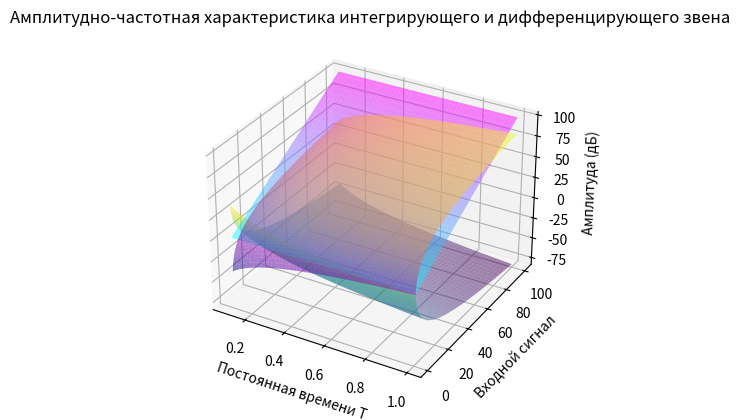

Recreate this plot in Python.
import numpy as np
import matplotlib.pyplot as plt
from mpl_toolkits.mplot3d import Axes3D

# Задание диапазона значений постоянной времени T
T_values = np.linspace(0.1, 1, 100)

# Задание диапазона входного сигнала
input_signal = np.power(np.linspace(1, 10, 100), 2)  # Используем np.power для нелинейного нарастания

# Создание сетки значений T и входного сигнала
T_grid, input_signal_grid = np.meshgrid(T_values, input_signal)

# Расчет амплитуды для каждой комбинации T и входного сигнала
amplitude_grid_integrating = 20 * np.log10(1 / (T_grid * input_signal_grid))
amplitude_grid_differentiating = 20 * np.log10(T_grid * input_signal_grid)  # Добавляем расчет для дифференцирующего звена

# Увеличиваем множитель для выходного сигнала
amplitude_grid_integrating *= 2
amplitude_grid_differentiating *= 2

# Построение 3D-графика
fig = plt.figure()
ax = fig.add_subplot(111, projection='3d')
ax.plot_surface(T_grid, input_signal_grid, amplitude_grid_integrating, cmap='viridis', alpha=0.5)
ax.plot_surface(T_grid, input_signal_grid, amplitude_grid_differentiating, cmap='plasma', alpha=0.5)  # Добавляем поверхность для дифференцирующего звена

# Добавляем график входного сигнала
ax.plot_surface(T_grid, input_signal_grid, input_signal_grid, cmap='cool', alpha=0.5)

# Настройка осей и заголовка
ax.set_xlabel('Постоянная времени T')
ax.set_ylabel('Входной сигнал')
ax.set_zlabel('Амплитуда (дБ)')
plt.title('Амплитудно-частотная характеристика интегрирующего и дифференцирующего звена')

# Отображение графика
plt.show()